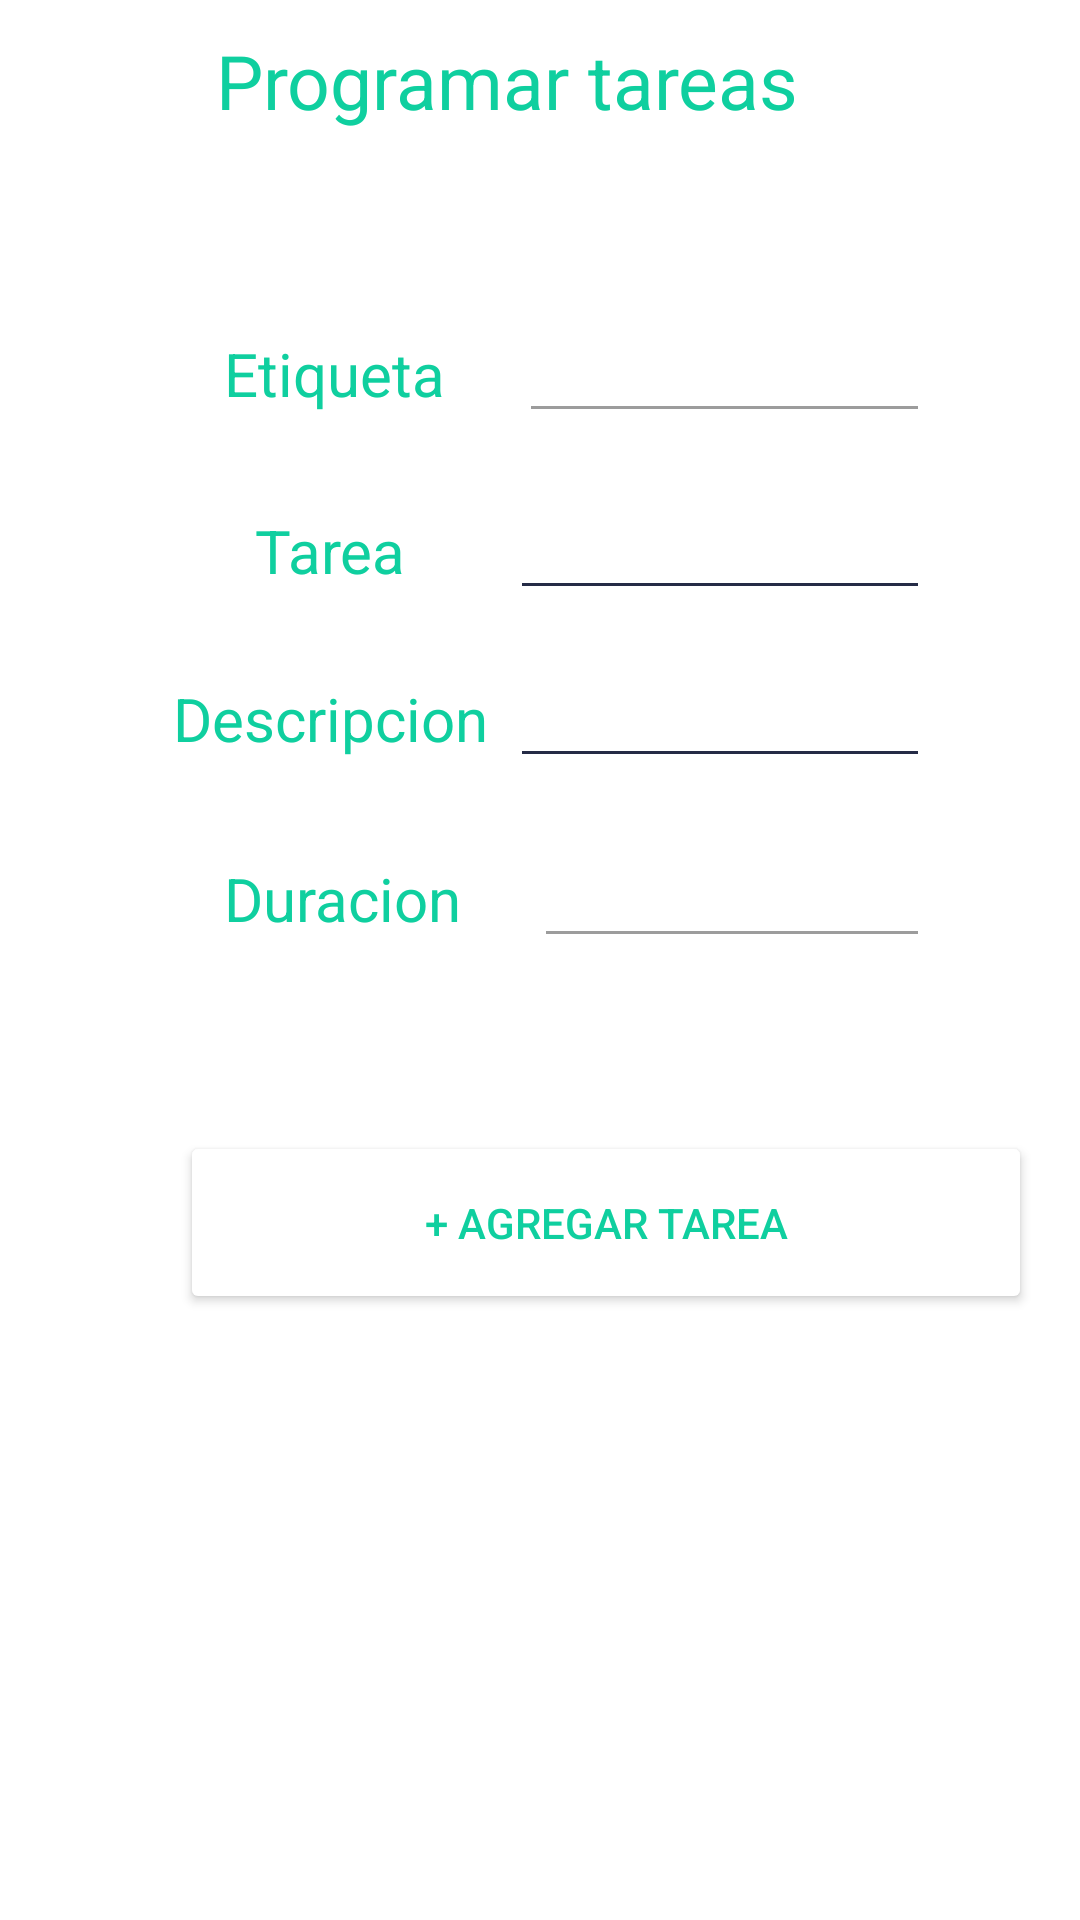

Produce the Android XML layout that renders to this screen, including the resource entries it uses.
<!-- AndroidManifest.xml: application theme Theme.Salud -->
<!-- res/layout/fragment_notifications.xml -->
<?xml version="1.0" encoding="utf-8"?>
<LinearLayout xmlns:android="http://schemas.android.com/apk/res/android"
    xmlns:app="http://schemas.android.com/apk/res-auto"
    xmlns:tools="http://schemas.android.com/tools"
    android:layout_width="match_parent"
    android:layout_height="match_parent"
    android:orientation="vertical"
    tools:context=".ui.notifications.NotificationsFragment" >

    <LinearLayout
        android:layout_width="match_parent"
        android:layout_height="wrap_content"
        android:layout_gravity="center">

        <ImageView
            android:id="@+id/imageView6"
            android:layout_width="72dp"
            android:layout_height="46dp"
            android:layout_gravity="clip_vertical"
            android:paddingTop="10dp"
            android:src="@drawable/ic_notifications_black_24dp"
            app:tint="@color/green" />

        <TextView
            android:id="@+id/textView13"
            android:layout_width="343dp"
            android:layout_height="93dp"
            android:layout_gravity="clip_vertical"
            android:layout_marginTop="10dp"
            android:paddingVertical="10dp"
            android:text="Programar tareas"
            android:textAlignment="textStart"
            android:textColor="@color/green"
            android:textSize="25dp"
            tools:ignore="RtlCompat" />

    </LinearLayout>

    <LinearLayout
        android:layout_width="match_parent"
        android:layout_height="635dp"
        android:orientation="vertical">

        <LinearLayout
            android:layout_width="match_parent"
            android:layout_height="59dp"
            android:layout_marginHorizontal="50dp"
            android:layout_marginBottom="0dp"
            android:orientation="horizontal">

            <TextView
                android:layout_width="123dp"
                android:layout_height="50dp"
                android:text="Etiqueta"
                android:textAlignment="center"
                android:textColor="@color/green"
                android:textSize="20dp" />

            <EditText
                android:id="@+id/tareas_tag"
                android:layout_width="wrap_content"
                android:layout_height="wrap_content"
                android:layout_weight="1"
                android:backgroundTint="@color/gray"
                android:ems="10"
                android:inputType="textPersonName"
                android:textAlignment="textEnd" />

        </LinearLayout>

        <LinearLayout
            android:layout_width="match_parent"
            android:layout_height="56dp"
            android:layout_marginHorizontal="50dp"
            android:layout_marginBottom="0dp"
            android:orientation="horizontal">

            <TextView
                android:layout_width="120dp"
                android:layout_height="50dp"
                android:text="Tarea"
                android:textAlignment="center"
                android:textColor="@color/green"
                android:textSize="20dp" />

            <EditText
                android:id="@+id/tareas_name"
                android:layout_width="wrap_content"
                android:layout_height="wrap_content"
                android:layout_weight="1"
                android:backgroundTint="@color/Black"
                android:ems="10"
                android:inputType="textPersonName"
                android:textAlignment="textEnd" />

        </LinearLayout>

        <LinearLayout
            android:layout_width="match_parent"
            android:layout_height="60dp"
            android:layout_marginHorizontal="50dp"
            android:layout_marginBottom="0dp"
            android:orientation="horizontal">

            <TextView
                android:layout_width="120dp"
                android:layout_height="50dp"
                android:text="Descripcion"
                android:textAlignment="center"
                android:textColor="@color/green"
                android:textSize="20dp" />

            <EditText
                android:id="@+id/tareas_description"
                android:layout_width="wrap_content"
                android:layout_height="wrap_content"
                android:layout_weight="1"
                android:backgroundTint="@color/Black"
                android:ems="10"
                android:inputType="textPersonName"
                android:textAlignment="textEnd" />

        </LinearLayout>

        <LinearLayout
            android:layout_width="match_parent"
            android:layout_height="59dp"
            android:layout_marginHorizontal="50dp"
            android:layout_marginTop="0dp"
            android:orientation="horizontal">

            <TextView
                android:layout_width="128dp"
                android:layout_height="50dp"
                android:text="Duracion"
                android:textAlignment="center"
                android:textColor="@color/green"
                android:textSize="20dp" />

            <EditText
                android:id="@+id/tareas_tiempo"
                android:layout_width="wrap_content"
                android:layout_height="wrap_content"
                android:layout_weight="1"
                android:backgroundTint="@color/gray"
                android:ems="10"
                android:inputType="number"
                android:textAlignment="textEnd" />

        </LinearLayout>

        <Button
            android:id="@+id/agregar"
            android:layout_width="284dp"
            android:layout_height="61dp"

            android:layout_marginStart="60dp"
            android:layout_marginTop="40dp"
            android:backgroundTint="@color/white"
            android:text="+ Agregar tarea"
            android:textAlignment="center"
            android:textColor="@color/green" />

    </LinearLayout>

</LinearLayout>
<!-- resources referenced by this layout -->
<resources>
  <color name="Black">#252B46</color>
  <color name="gray">#9C9C9C</color>
  <color name="green">#0FCF9F</color>
  <color name="white">#FFFFFFFF</color>
  <style name="Theme.Salud" parent="Theme.MaterialComponents.DayNight.DarkActionBar">
          
          <item name="colorPrimary">@color/purple_500</item>
          <item name="colorPrimaryVariant">@color/purple_700</item>
          <item name="colorOnPrimary">@color/white</item>
          
          <item name="colorSecondary">@color/teal_200</item>
          <item name="colorSecondaryVariant">@color/teal_700</item>
          <item name="colorOnSecondary">@color/black</item>
          
          <item name="android:statusBarColor" tools:targetApi="l">?attr/colorPrimaryVariant</item>
          
      </style>
  <color name="purple_500">#FF6200EE</color>
  <color name="purple_700">#FF3700B3</color>
  <color name="teal_200">#FF03DAC5</color>
  <color name="teal_700">#FF018786</color>
  <color name="black">#FF000000</color>
</resources>
